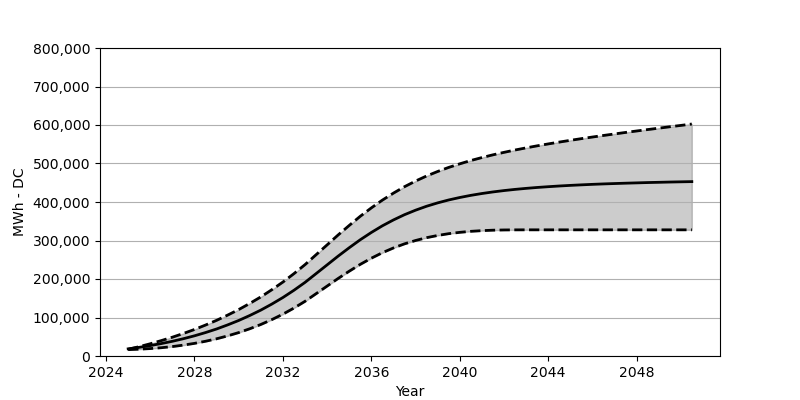

The table this chart was drawn from, first rows:
Date, Low, Base, High
2025-01, 16576, 18566, 17381
2025-07, 17669, 22473, 24257
2026-01, 19298, 27071, 31813
2026-07, 21494, 32266, 39988
2027-01, 24473, 38215, 48853
2027-07, 28236, 44864, 58492
2028-01, 32802, 52410, 68914
2028-07, 38256, 60842, 80357
2029-01, 44730, 70203, 92686
2029-07, 52214, 80707, 106129
2030-01, 60832, 92274, 120613
2030-07, 70677, 105057, 136406
2031-01, 81852, 119190, 153487
2031-07, 94418, 134756, 172033
2032-01, 108654, 151889, 192063
2032-07, 124489, 170662, 213845
2033-01, 142065, 191238, 237390
2033-07, 161703, 213804, 262863
2034-01, 181651, 236720, 288718
2034-07, 201341, 259348, 314325
2035-01, 220267, 281213, 339158
2035-07, 237926, 301789, 362766
2036-01, 253998, 320829, 384703
2036-07, 268275, 338097, 404856
2037-01, 280708, 353446, 423144
2037-07, 291223, 366951, 439659
2038-01, 300016, 378723, 454410
2038-07, 307304, 388919, 467534
2039-01, 313067, 397723, 479275
2039-07, 317706, 405227, 489790
2040-01, 321180, 411681, 499151
2040-07, 323809, 417237, 507717
2041-01, 325582, 422020, 515438
2041-07, 326767, 426113, 522479
2042-01, 327386, 429690, 528963
2042-07, 327644, 432731, 534994
2043-01, 327716, 435401, 540602
2043-07, 327716, 437731, 545860
2044-01, 327716, 439731, 550849
2044-07, 327716, 441555, 555601
2045-01, 327716, 443153, 560178
2045-07, 327716, 444535, 564529
2046-01, 327716, 445834, 568766
2046-07, 327716, 446957, 572786
2047-01, 327716, 447937, 576765
2047-07, 327716, 448844, 580641
2048-01, 327716, 449668, 584456
2048-07, 327716, 450493, 588136
2049-01, 327716, 451143, 591785
2049-07, 327716, 451833, 595393
2050-01, 327716, 452411, 598939
2050-07, 327716, 452947, 602558
